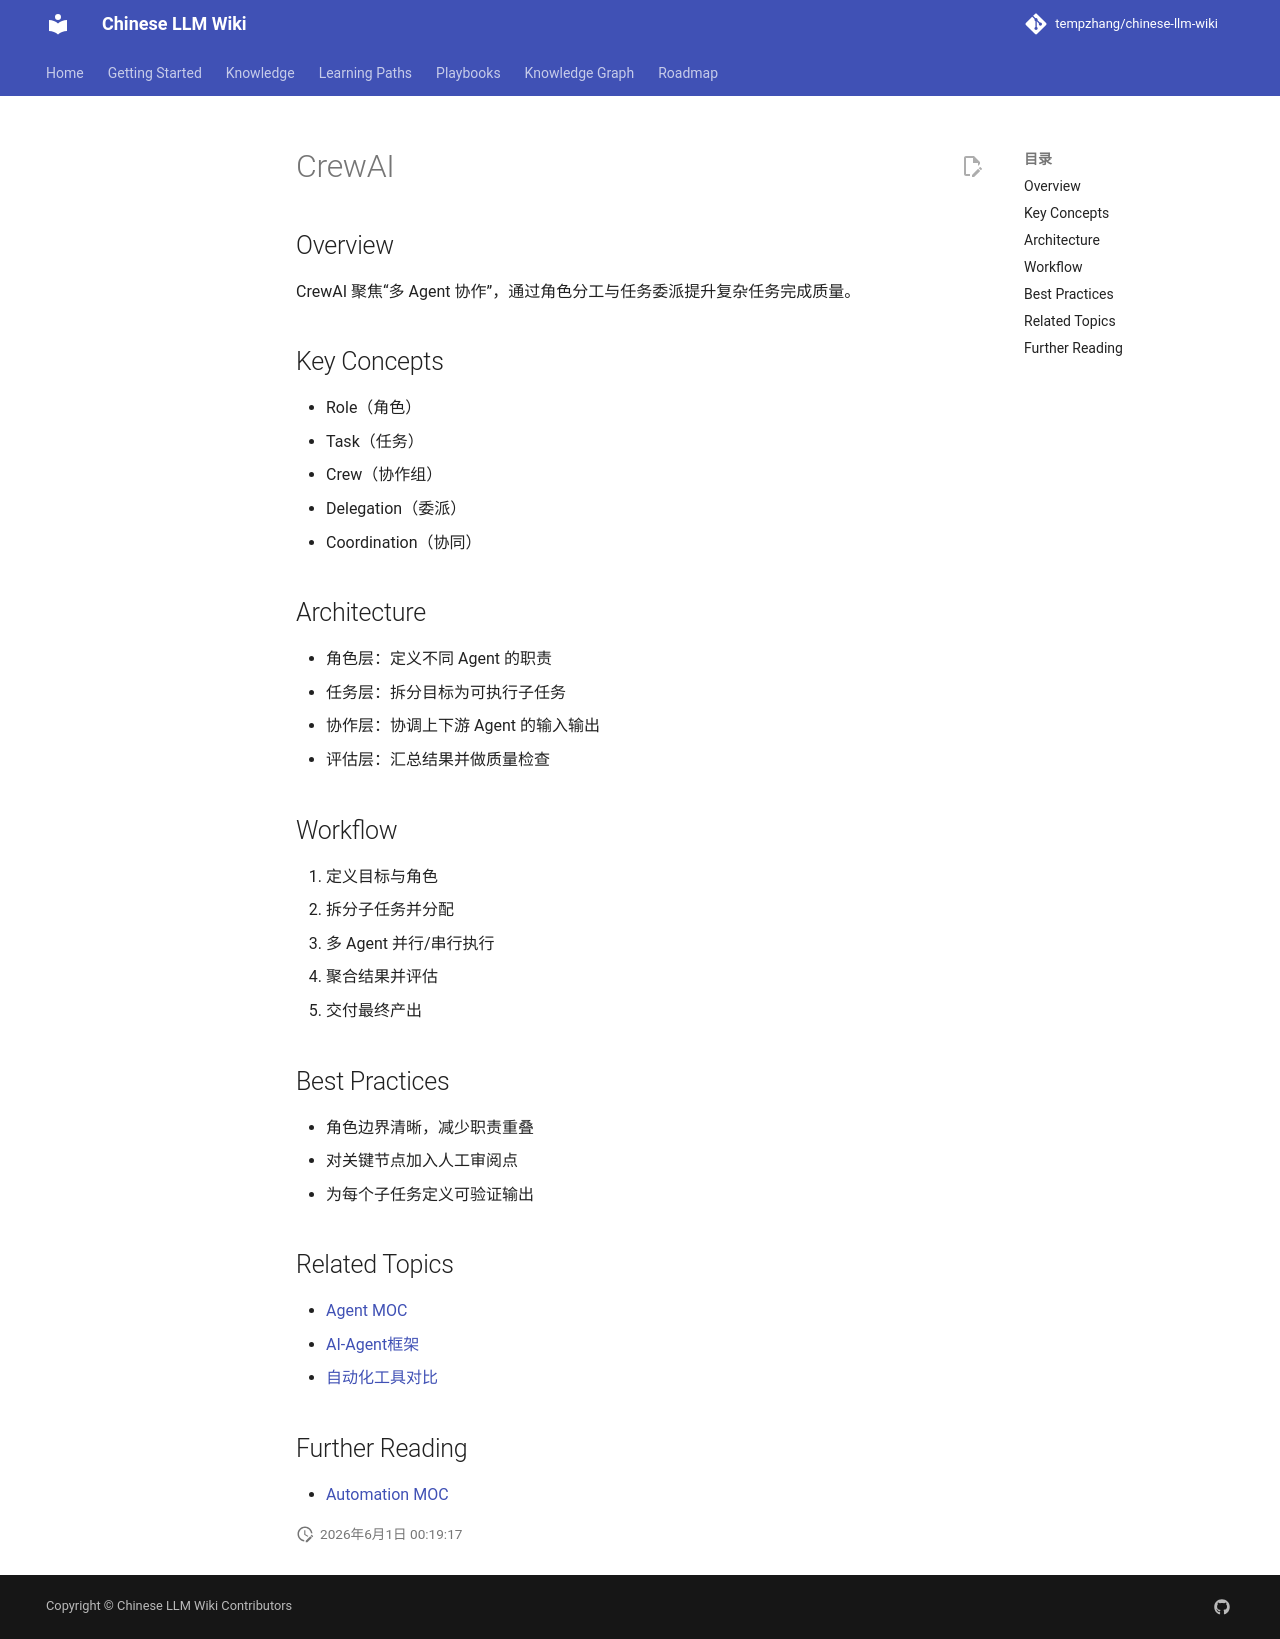

repository: tempzhang/chinese-llm-wiki · page: Knowledge/CrewAI/index.html · generator: mkdocs

# CrewAI

## Overview
CrewAI 聚焦“多 Agent 协作”，通过角色分工与任务委派提升复杂任务完成质量。

## Key Concepts
- Role（角色）
- Task（任务）
- Crew（协作组）
- Delegation（委派）
- Coordination（协同）

## Architecture
- 角色层：定义不同 Agent 的职责
- 任务层：拆分目标为可执行子任务
- 协作层：协调上下游 Agent 的输入输出
- 评估层：汇总结果并做质量检查

## Workflow
1. 定义目标与角色
2. 拆分子任务并分配
3. 多 Agent 并行/串行执行
4. 聚合结果并评估
5. 交付最终产出

## Best Practices
- 角色边界清晰，减少职责重叠
- 对关键节点加入人工审阅点
- 为每个子任务定义可验证输出

## Related Topics
- [Agent MOC](../MOCs/Agent-MOC.md)
- [AI-Agent框架](../llm-wiki/wiki/comparisons/AI-Agent框架.md)
- [自动化工具对比](../llm-wiki/wiki/comparisons/自动化工具对比.md)

## Further Reading
- [Automation MOC](../MOCs/Automation-MOC.md)
